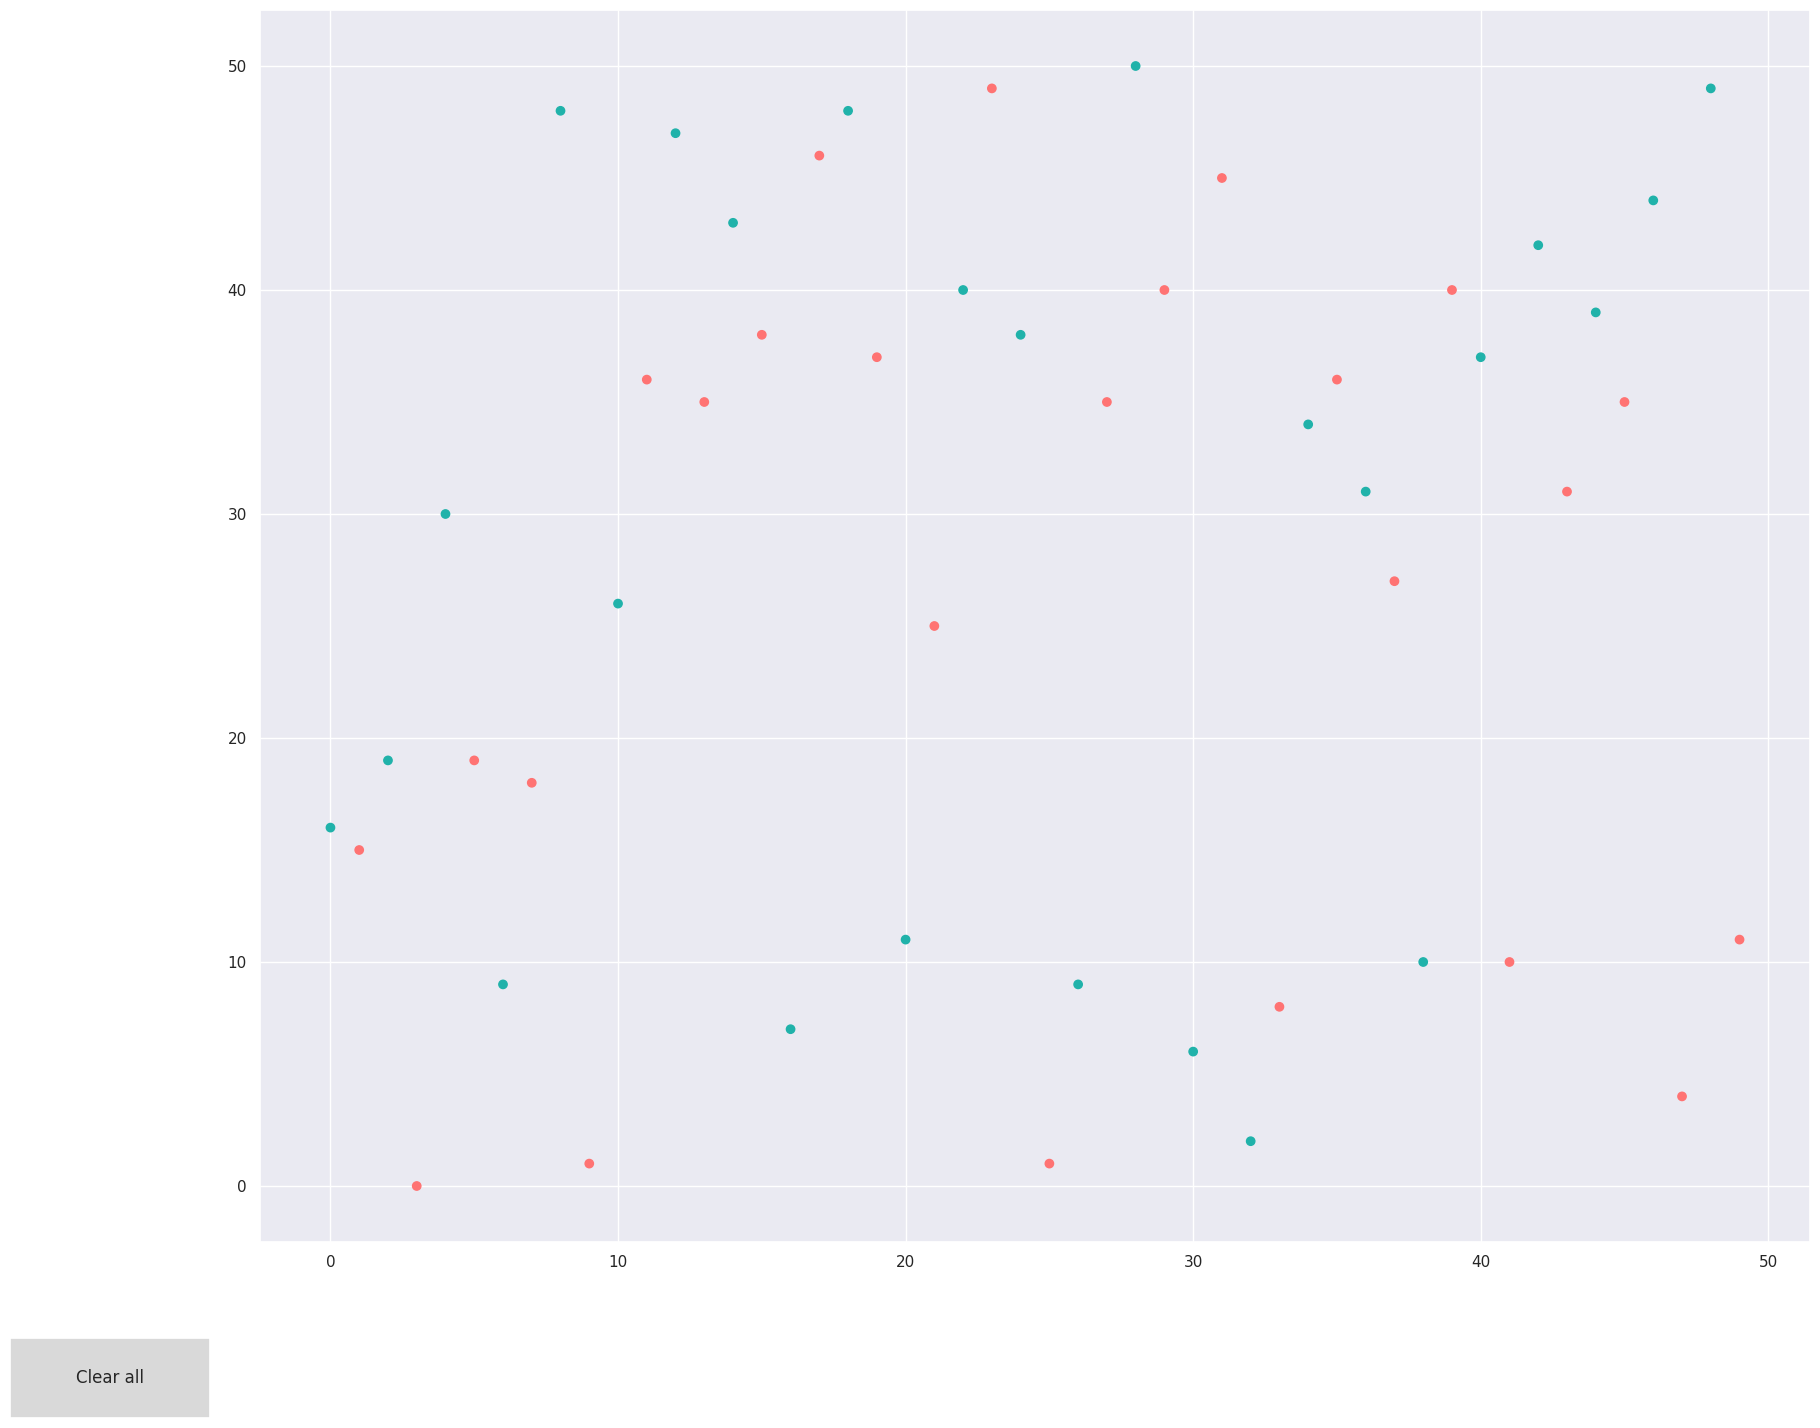

Write the Python code that produced this figure.
"""
ConsurfScatterplot.py
[redacted]

Using example from:
https://medium.com/@gorjanz/data-analysis-in-python-interactive-scatterplot-with-matplotlib-6bb8ad2f1f18

Going to use some of the annotation parsing from mapConsurf... and mapHydro...

Goal is to make a plot with the conservation in 2HWY on one axis, and 2HWX on the other. Each point will be an aligned
    pair of residues. By clicking on the residues in the plot it will annotate the two relevant residues
"""


# import the random module since we will use it to generate the data
import random as rnd

# import the main drawing library
import matplotlib.pyplot as plt
from matplotlib.widgets import Button
from matplotlib.text import Annotation

# import the seaborn module which is based on matplotlib to make our visualization more presentable
import seaborn as sns

# set the default style
sns.set()

# define two colors, just to enrich the example
labels_color_map = {0: '#20b2aa', 1: '#ff7373'}

# set the examples count
no_examples = 50

# generate the data needed for the scatterplot
generated_data = [(x, rnd.randint(0, no_examples)) for x in range(0, no_examples)]
generated_labels = ["Label for instance #{0}".format(i) for i in range(0, no_examples)]

print("now visualizing scatterlplot...")

# add the values one by one to the scatterplot
instances_colors = []
axis_values_x = []
axis_values_y = []
for index, instance in enumerate(generated_data):
    # print instance, index, labels[index]
    coordinate_x, coordinate_y = instance
    color = labels_color_map[index % 2]

    instances_colors.append(color)
    axis_values_x.append(coordinate_x)
    axis_values_y.append(coordinate_y)

# draw a scatter-plot of the generated values
fig = plt.figure(figsize=(20, 16))
ax = plt.subplot()


# extract the scatterplot drawing in a separate function so we ca re-use the code
def draw_scatterplot():
    ax.scatter(
        axis_values_x,
        axis_values_y,
        c=instances_colors,
        picker=True
    )


# draw the initial scatterplot
draw_scatterplot()


# create and add an annotation object (a text label)
def annotate(axis, text, x, y):
    text_annotation = Annotation(text, xy=(x, y), xycoords='data')
    axis.add_artist(text_annotation)


# define the behaviour -> what happens when you pick a dot on the scatterplot by clicking close to it
def onpick(event):
    # step 1: take the index of the dot which was picked
    ind = event.ind

    # step 2: save the actual coordinates of the click, so we can position the text label properly
    label_pos_x = event.mouseevent.xdata
    label_pos_y = event.mouseevent.ydata

    # just in case two dots are very close, this offset will help the labels not appear one on top of each other
    offset = 0

    # if the dots are to close one to another, a list of dots clicked is returned by the matplotlib library
    for i in ind:
        # step 3: take the label for the corresponding instance of the data
        label = generated_labels[i]

        # step 4: log it for debugging purposes
        print("index", i, label)

        # step 5: create and add the text annotation to the scatterplot
        annotate(
            ax,
            label,
            label_pos_x + offset,
            label_pos_y + offset
        )

        # step 6: force re-draw
        ax.figure.canvas.draw_idle()

        # alter the offset just in case there are more than one dots affected by the click
        offset += 0.01


# connect the click handler function to the scatterplot
fig.canvas.mpl_connect('pick_event', onpick)

# create the "clear all" button, and place it somewhere on the screen
ax_clear_all = plt.axes([0.0, 0.0, 0.1, 0.05])
button_clear_all = Button(ax_clear_all, 'Clear all')


# define the "clear all" behaviour
def onclick(event):
    # step 1: we clear all artist object of the scatter plot
    ax.cla()

    # step 2: we re-populate the scatterplot only with the dots not the labels
    draw_scatterplot()

    # step 3: we force re-draw
    ax.figure.canvas.draw_idle()


# link the event handler function to the click event on the button
button_clear_all.on_clicked(onclick)

# initial drawing of the scatterplot
plt.plot()
print("scatterplot done")

# present the scatterplot
plt.show()